Run: headless pygame with SDL's dummy video driver; simulated clock (each Clock.tick advances the game by its frame time, no real sleeping); random seed 0; keys injected as events and as key.get_pressed() state; no mouse input.
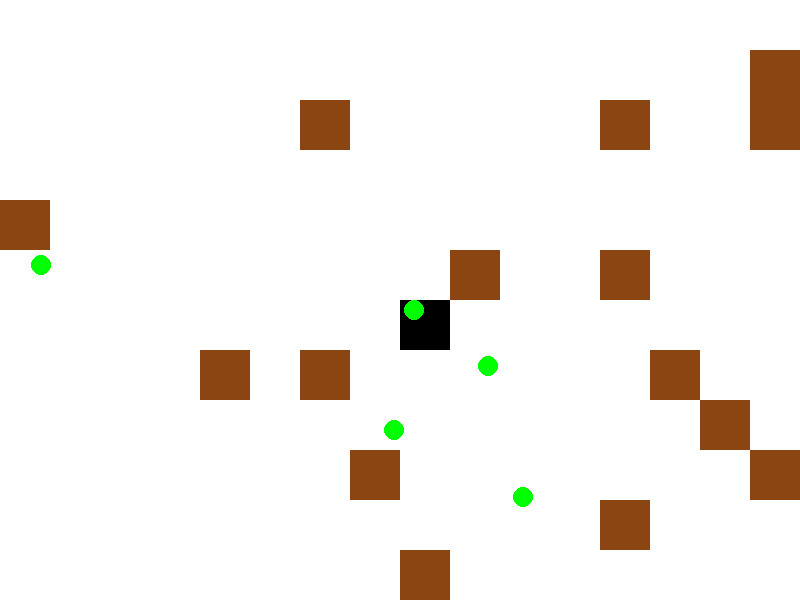
Frame 1 of 4 · flips 1–60 · no input
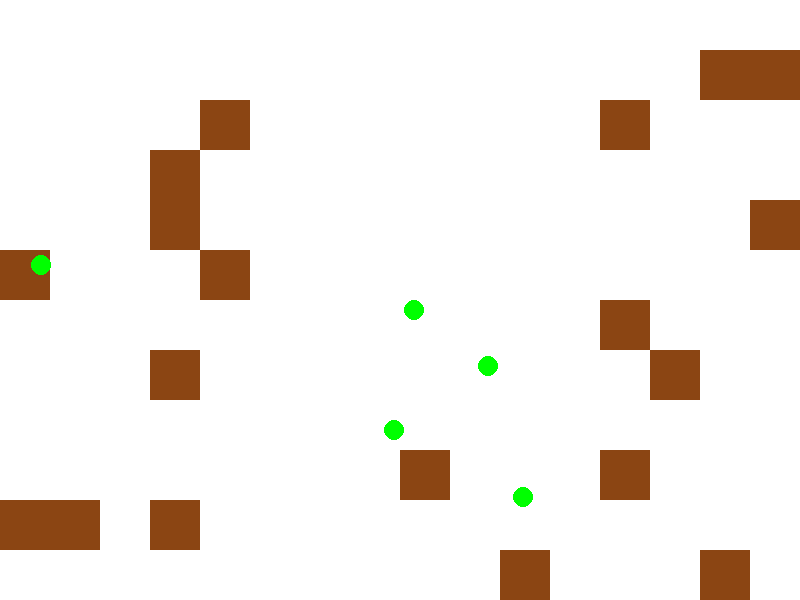
Frame 2 of 4 · flips 61–180 · tapped SPACE, RETURN · held RIGHT (→), D
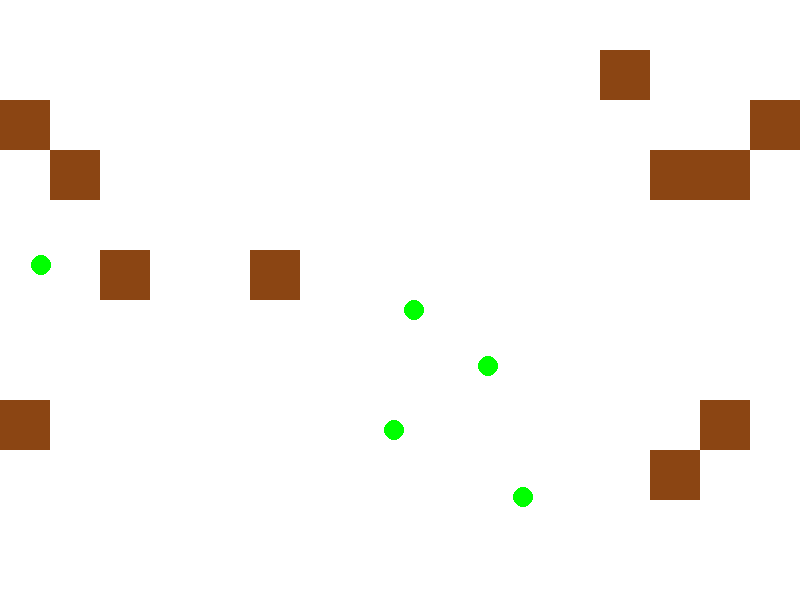
Frame 3 of 4 · flips 181–300 · held DOWN (↓), S
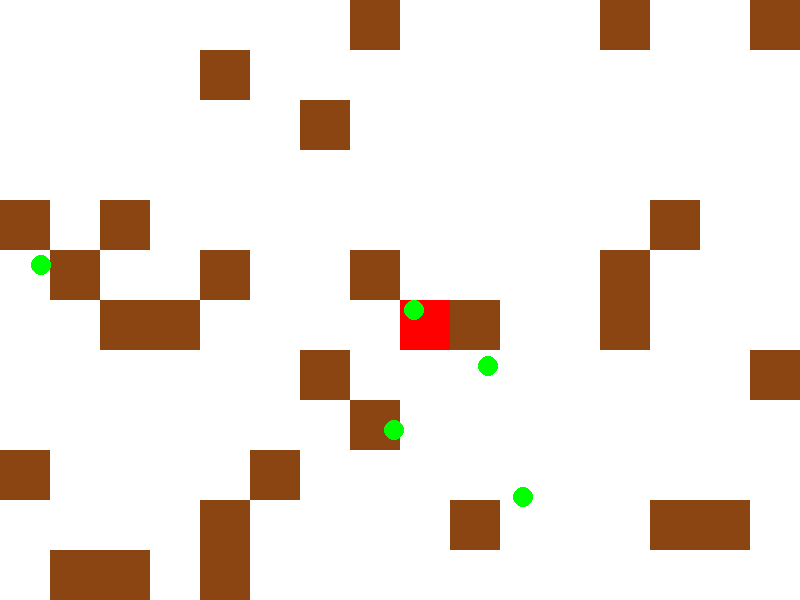
Frame 4 of 4 · flips 301–420 · held LEFT (←), A, UP (↑), W

The pygame program that drew these frames:

# Importando bibliotecas necessárias
import pygame
import random

# Inicializando o Pygame
pygame.init()

# Definindo constantes
SCREEN_WIDTH = 800
SCREEN_HEIGHT = 600
FPS = 60

# Cores
WHITE = (255, 255, 255)
BLACK = (0, 0, 0)
GREEN = (0, 255, 0)  # Cor para recursos alienígenas
BROWN = (139, 69, 19)  # Cor para o solo

# Configurando a tela
screen = pygame.display.set_mode((SCREEN_WIDTH, SCREEN_HEIGHT))
pygame.display.set_caption("MMORPG 2D Prototype")

# Definindo variáveis do jogador
player_pos = [SCREEN_WIDTH // 2, SCREEN_HEIGHT // 2]
player_speed = 5

# Lista de recursos alienígenas
alien_resources = []
inventory = {}  # Dicionário para armazenar recursos e suas quantidades
max_inventory_slots = 10  # Número máximo de slots no inventário

# Função para gerar recursos alienígenas
def generate_alien_resources():
    for _ in range(5):  # Gerar 5 recursos
        x = random.randint(0, SCREEN_WIDTH)
        y = random.randint(0, SCREEN_HEIGHT)
        alien_resources.append((x, y))

# Função para coletar recursos
def collect_resources():
    global player_pos, inventory
    for resource in alien_resources[:]:  # Iterar sobre uma cópia da lista
        if (player_pos[0] < resource[0] + 10 and player_pos[0] > resource[0] - 10 and
            player_pos[1] < resource[1] + 10 and player_pos[1] > resource[1] - 10):
            alien_resources.remove(resource)  # Remover recurso coletado
            resource_type = "alien_resource"  # Tipo de recurso coletado
            if resource_type in inventory:
                inventory[resource_type] += 1  # Incrementar contador
            else:
                inventory[resource_type] = 1  # Adicionar novo recurso ao inventário

# Função para exibir o inventário
def display_inventory():
    font = pygame.font.Font(None, 36)
    y_offset = 10
    for resource, count in inventory.items():
        text = font.render(f"{resource}: {count}", True, BLACK)
        screen.blit(text, (10, y_offset))
        y_offset += 30

# Função para desenhar o mapa
def draw_map():
    for x in range(0, SCREEN_WIDTH, 50):  # Desenhar linhas horizontais
        for y in range(0, SCREEN_HEIGHT, 50):  # Desenhar linhas verticais
            if random.random() < 0.1:  # 10% de chance de desenhar um obstáculo
                pygame.draw.rect(screen, BROWN, (x, y, 50, 50))  # Desenhar solo

# Função principal do jogo
def main():
    generate_alien_resources()  # Gerar recursos no início
    clock = pygame.time.Clock()
    running = True

    # Carregar sprites de animação
    player_idle = pygame.Surface((50, 50))  # Placeholder para sprite de idle
    player_idle.fill(BLACK)  # Cor do sprite de idle
    player_walk_left = pygame.Surface((50, 50))  # Placeholder para sprite de andar para a esquerda
    player_walk_left.fill((255, 0, 0))  # Cor do sprite de andar para a esquerda
    player_walk_right = pygame.Surface((50, 50))  # Placeholder para sprite de andar para a direita
    player_walk_right.fill((0, 0, 255))  # Cor do sprite de andar para a direita

    current_sprite = player_idle  # Sprite atual do jogador

    while running:
        for event in pygame.event.get():
            if event.type == pygame.QUIT:
                running = False

        # Capturando teclas pressionadas
        keys = pygame.key.get_pressed()
        if keys[pygame.K_LEFT]:
            player_pos[0] -= player_speed
            current_sprite = player_walk_left
        elif keys[pygame.K_RIGHT]:
            player_pos[0] += player_speed
            current_sprite = player_walk_right
        else:
            current_sprite = player_idle

        # Coletar recursos
        collect_resources()

        # Preenchendo a tela com a cor branca
        screen.fill(WHITE)

        # Desenhar o mapa
        draw_map()

        # Desenhando o jogador com o sprite atual
        screen.blit(current_sprite, (player_pos[0], player_pos[1]))

        # Desenhando recursos alienígenas
        for resource in alien_resources:
            pygame.draw.circle(screen, GREEN, resource, 10)  # Desenhar recursos como círculos

        # Exibir inventário
        display_inventory()

        # Atualizando a tela
        pygame.display.flip()
        clock.tick(FPS)

    pygame.quit()

if __name__ == "__main__":
    main()
